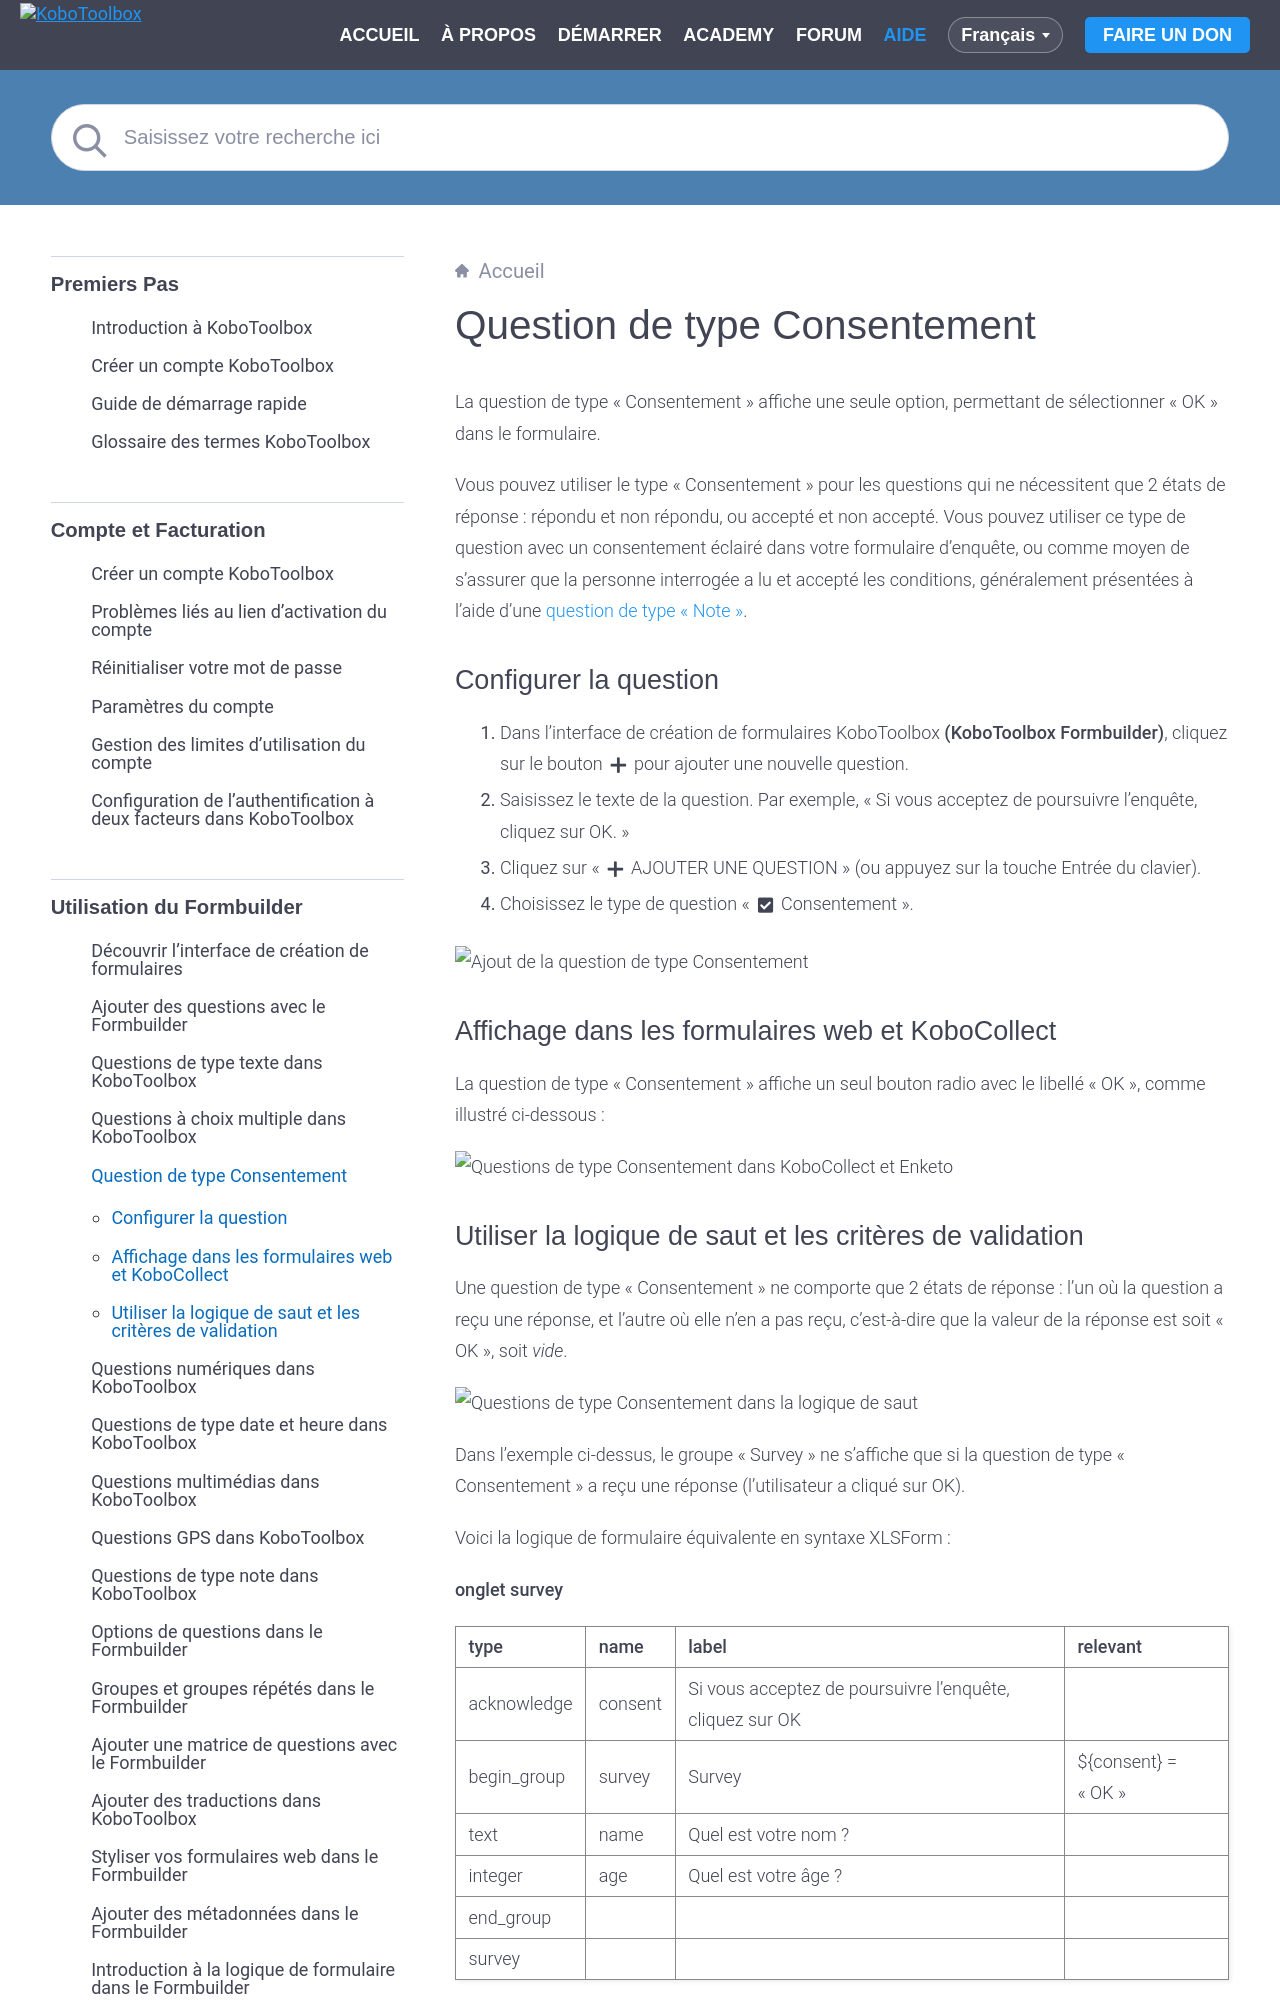

repository: kobotoolbox/docs · page: fr/acknowledge.html · generator: sphinx

# Question de type Consentement

La question de type « Consentement » affiche une seule option, permettant de sélectionner « OK » dans le formulaire.

Vous pouvez utiliser le type « Consentement » pour les questions qui ne nécessitent que 2 états de réponse : répondu et non répondu, ou accepté et non accepté. Vous pouvez utiliser ce type de question avec un consentement éclairé dans votre formulaire d'enquête, ou comme moyen de s'assurer que la personne interrogée a lu et accepté les conditions, généralement présentées à l'aide d'une [question de type « Note »](question_types.md).
